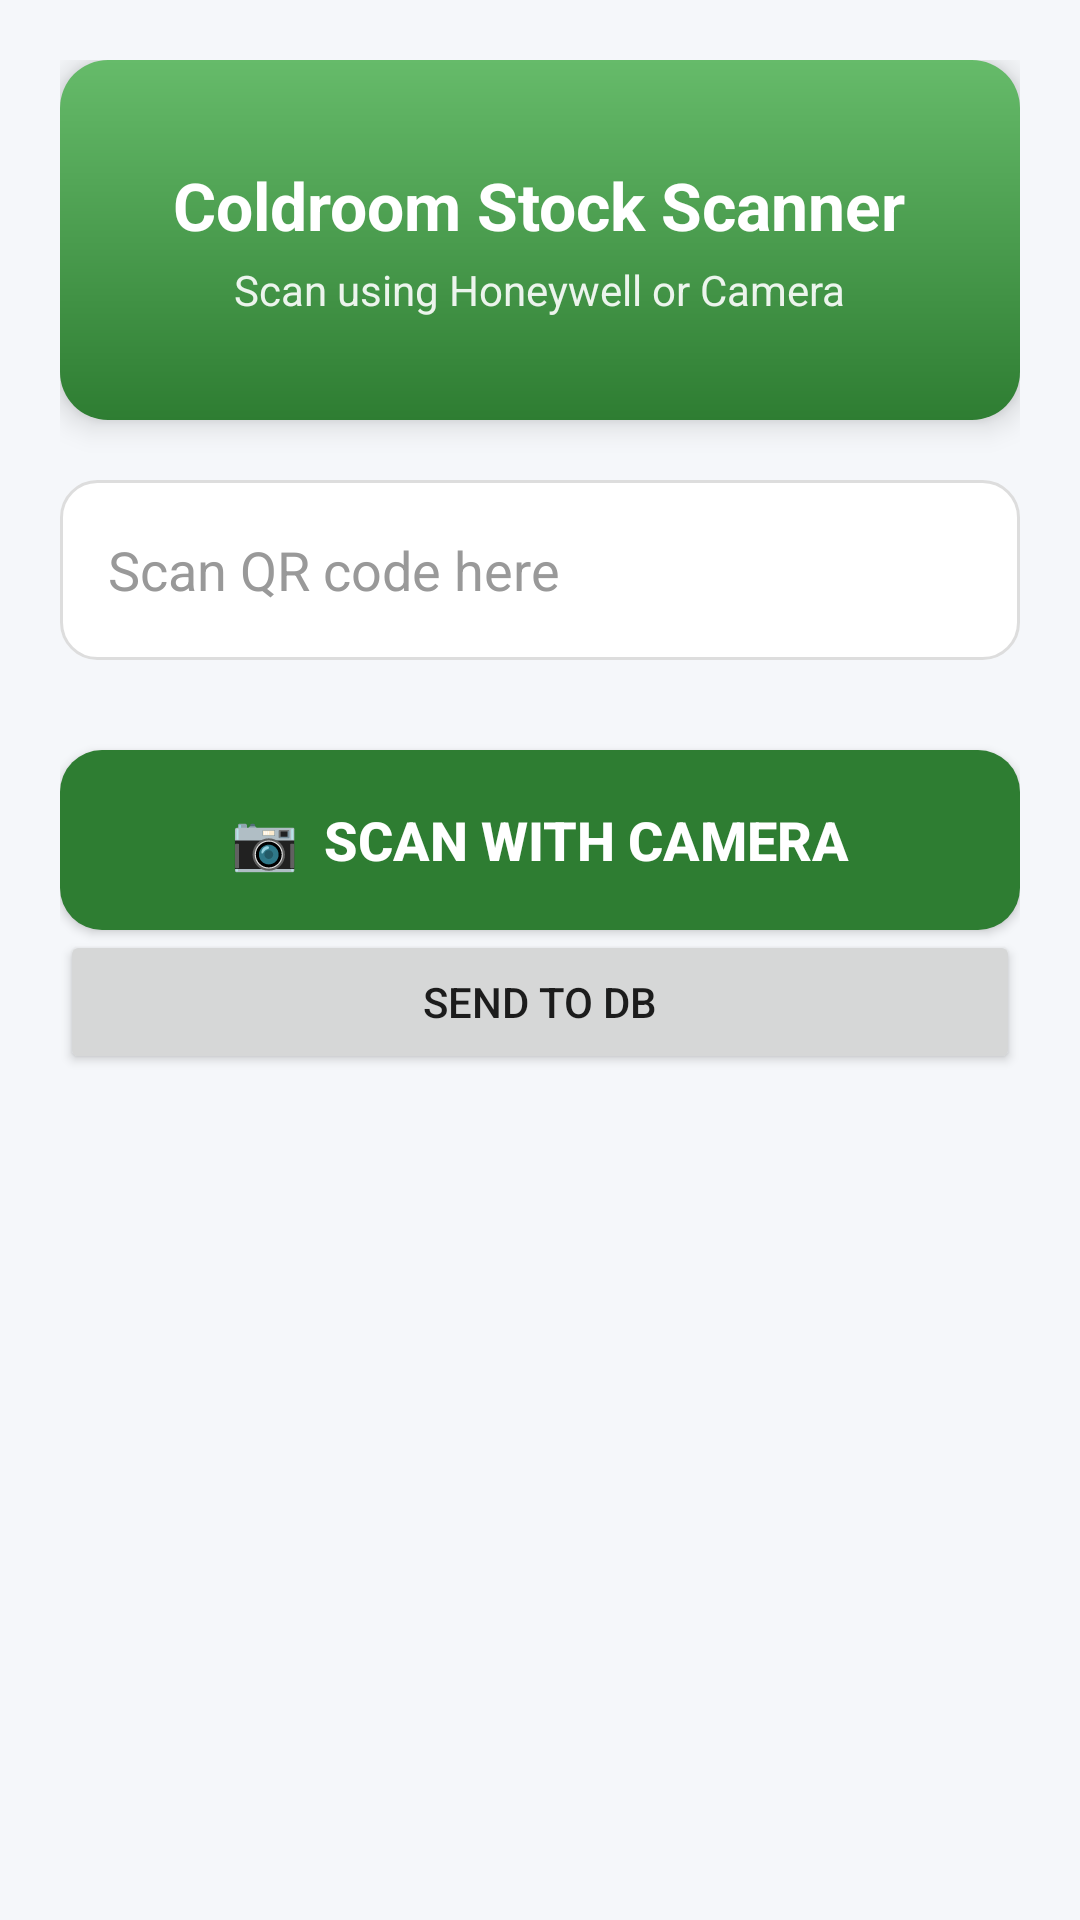

Produce the Android XML layout that renders to this screen, including the resource entries it uses.
<!-- AndroidManifest.xml: application theme Theme.YourApp -->
<!-- res/layout/activity_scan.xml -->
<?xml version="1.0" encoding="utf-8"?>
<LinearLayout xmlns:android="http://schemas.android.com/apk/res/android"
    android:id="@+id/rootContainer"
    android:layout_width="match_parent"
    android:layout_height="match_parent"
    android:orientation="vertical"
    android:background="#F5F7FA"
    android:padding="20dp">

    
    <LinearLayout
        android:layout_width="match_parent"
        android:layout_height="120dp"
        android:orientation="vertical"
        android:padding="20dp"
        android:gravity="center"
        android:background="@drawable/header_gradient"
        android:elevation="6dp"
        android:layout_marginBottom="20dp">

        <TextView
            android:id="@+id/tvTitle"
            android:layout_width="wrap_content"
            android:layout_height="wrap_content"
            android:text="Coldroom Stock Scanner"
            android:textSize="22sp"
            android:textStyle="bold"
            android:textColor="#FFFFFF" />

        <TextView
            android:id="@+id/tvSubtitle"
            android:layout_width="wrap_content"
            android:layout_height="wrap_content"
            android:text="Scan using Honeywell or Camera"
            android:textSize="14sp"
            android:textColor="#E6FFFFFF"
            android:layout_marginTop="4dp" />
    </LinearLayout>

    
    <EditText
        android:id="@+id/inputScan"
        android:layout_width="match_parent"
        android:layout_height="60dp"
        android:hint="Scan QR code here"
        android:padding="16dp"
        android:textSize="18sp"
        android:background="@drawable/input_box"
        android:singleLine="true"
        android:autofillHints=""
        android:importantForAutofill="no"
        android:textColor="#000000"
        android:textColorHint="#999999"
        android:layout_marginBottom="30dp" />

    
    <Button
        android:id="@+id/btnCameraScan"
        android:layout_width="match_parent"
        android:layout_height="60dp"
        android:text="📷  Scan With Camera"
        android:textSize="18sp"
        android:textStyle="bold"
        android:background="@drawable/primary_button"
        android:textColor="#FFFFFF"
        android:elevation="4dp" />

    <Button
        android:id="@+id/btnSendDb"
        android:layout_width="match_parent"
        android:layout_height="wrap_content"
        android:text="SEND TO DB"/>

</LinearLayout>
<!-- resources referenced by this layout -->
<resources>
  <!-- drawable header_gradient (drawable) -->
  <shape xmlns:android="http://schemas.android.com/apk/res/android"
      android:shape="rectangle">
      <gradient
          android:startColor="#2E7D32"
          android:endColor="#66BB6A"
          android:angle="90"/>
      <corners android:radius="16dp" />
  </shape>
  <!-- drawable input_box (drawable) -->
  <shape xmlns:android="http://schemas.android.com/apk/res/android">
      <solid android:color="#FFFFFF"/>
      <corners android:radius="12dp"/>
      <stroke android:width="1dp" android:color="#DDDDDD"/>
      <padding
          android:left="10dp"
          android:top="10dp"
          android:right="10dp"
          android:bottom="10dp"/>
  </shape>
  <!-- drawable primary_button (drawable) -->
  <selector xmlns:android="http://schemas.android.com/apk/res/android">
  
      <item android:state_pressed="true">
          <shape android:shape="rectangle">
              <solid android:color="#1B5E20"/>
              <corners android:radius="14dp"/>
          </shape>
      </item>
  
      <item>
          <shape android:shape="rectangle">
              <solid android:color="#2E7D32"/>
              <corners android:radius="14dp"/>
          </shape>
      </item>
  
  </selector>
  <style name="Theme.YourApp" parent="Theme.MaterialComponents.DayNight.NoActionBar">
          
          <item name="colorPrimary">@color/teal_700</item>
          <item name="colorPrimaryVariant">@color/teal_200</item>
          <item name="colorOnPrimary">@android:color/white</item>
  
          
          <item name="colorSecondary">@color/purple_500</item>
          <item name="colorSecondaryVariant">@color/purple_700</item>
          <item name="colorOnSecondary">@android:color/white</item>
  
          
          <item name="android:colorBackground">@color/white</item>
          <item name="colorSurface">@color/white</item>
          <item name="colorOnSurface">@android:color/black</item>
  
          
          <item name="android:statusBarColor">?attr/colorPrimaryVariant</item>
  
  
  
  
  
      </style>
  <color name="teal_700">#018786</color>
  <color name="teal_200">#03DAC5</color>
  <color name="purple_500">#6200EE</color>
  <color name="purple_700">#3700B3</color>
  <color name="white">#FFFFFF</color>
</resources>
